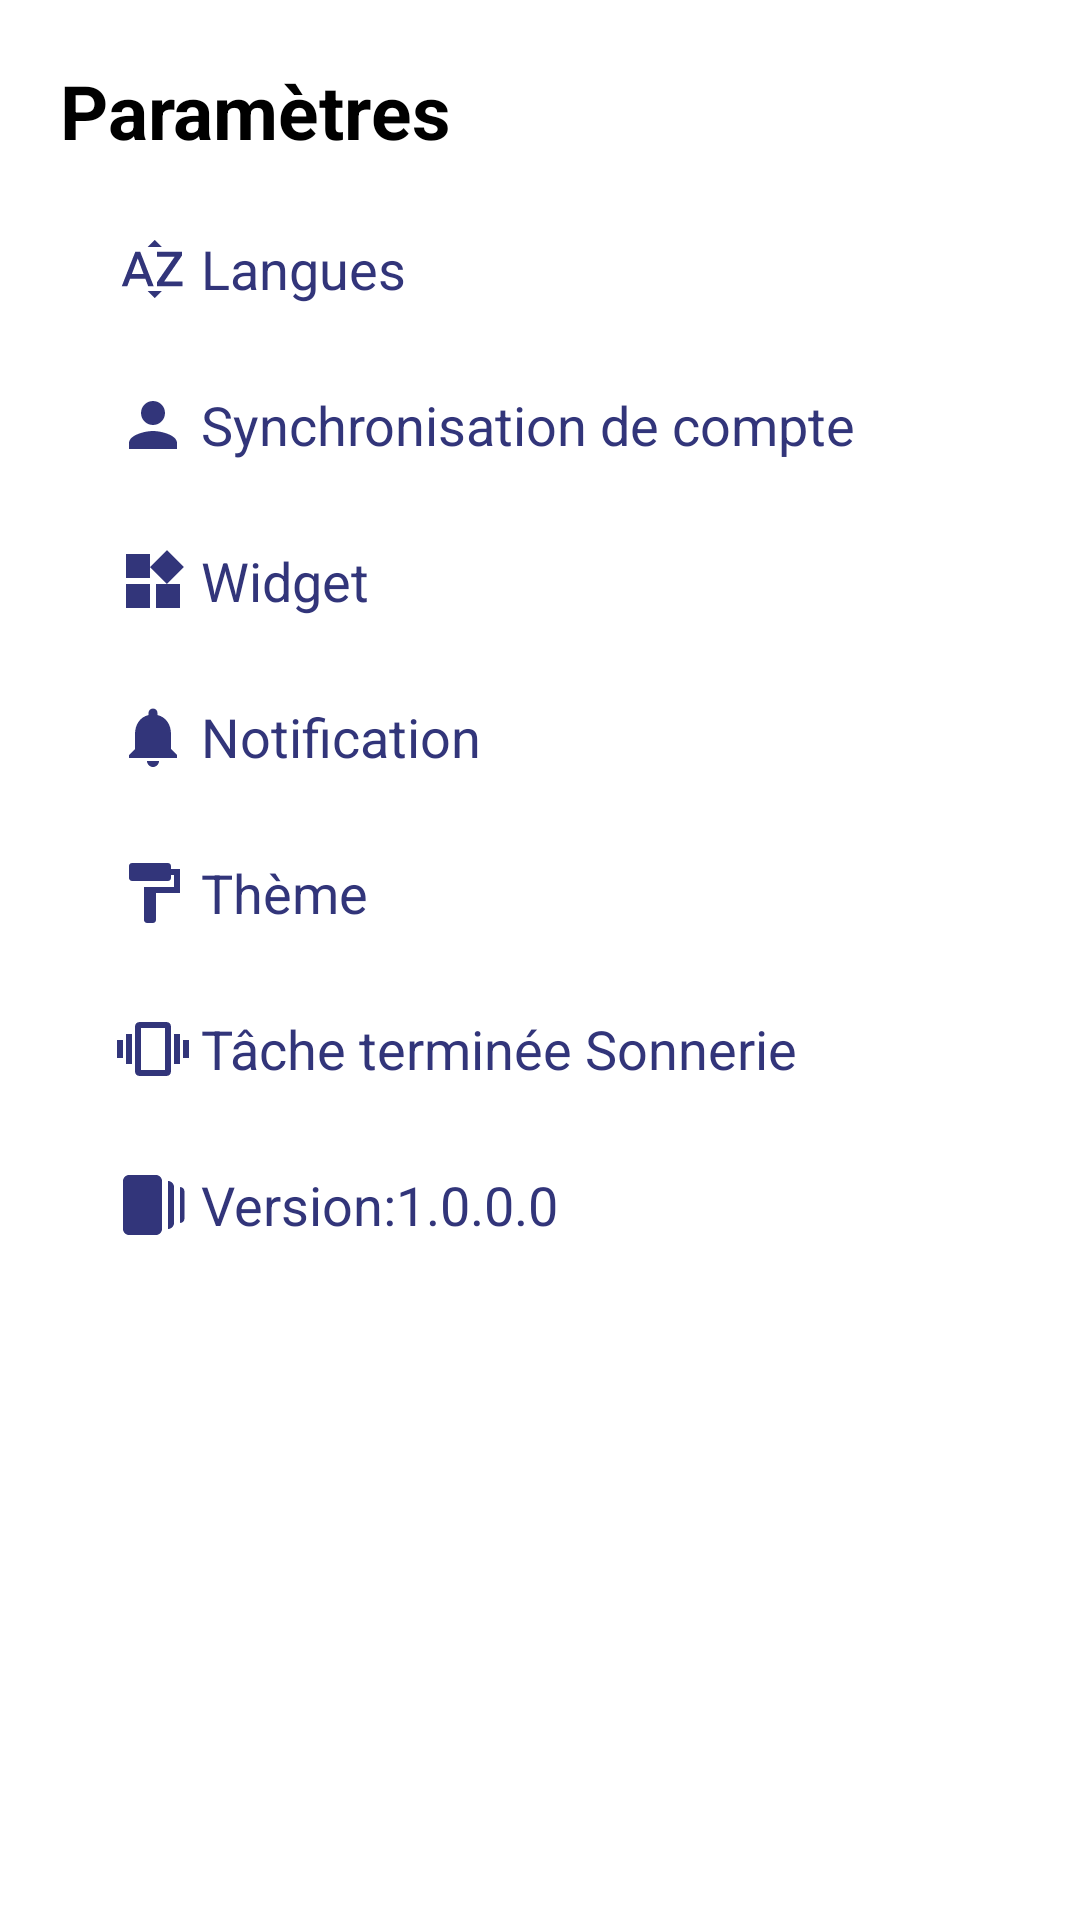

This screen was rendered from an Android layout file. Write that file and the resources it references.
<!-- AndroidManifest.xml: application theme Theme.Project1 -->
<!-- res/layout/setting.xml -->
<?xml version="1.0" encoding="utf-8"?>
<LinearLayout xmlns:android="http://schemas.android.com/apk/res/android"
    android:layout_width="match_parent"
    android:orientation="vertical"
    android:background="@color/background_color"
    android:layout_height="match_parent">

    <LinearLayout
        android:layout_width="match_parent"
        android:layout_height="match_parent"
        android:orientation="vertical"
        android:layout_marginTop="20dp"
        >



        <LinearLayout
            android:layout_width="match_parent"
            android:layout_height="wrap_content"
            android:layout_gravity="center_horizontal"
            >

            <TextView
                android:id="@+id/parametre"
                android:layout_width="match_parent"
                android:layout_height="wrap_content"
                android:layout_marginStart="20dp"
                android:text="@string/parametres"
                android:textSize="25dp"
                android:textStyle="bold"
                android:layout_gravity="center_horizontal"
                android:layout_marginLeft="5dp"
                />
        </LinearLayout>

        <LinearLayout
            android:layout_width="match_parent"
            android:layout_height="wrap_content"
            android:layout_marginLeft="35dp"
            android:layout_marginTop="20dp"
            android:orientation="vertical"
            >
            <LinearLayout
                android:id="@+id/langue"
                android:layout_width="match_parent"
                android:layout_height="wrap_content"
                android:orientation="horizontal"
                android:layout_marginBottom="20dp"
                >
                <ImageView
                    android:layout_width="wrap_content"
                    android:layout_height="wrap_content"
                    android:src="@drawable/langues"
                    android:layout_margin="4dp"
                    android:layout_gravity="center_vertical"
                    />
                <TextView
                    android:layout_width="match_parent"
                    android:layout_height="wrap_content"
                    android:text="@string/langues"
                    style="@style/setting"
                    />
            </LinearLayout>
            <LinearLayout
                android:id="@+id/synchronisation"
                android:layout_width="match_parent"
                android:layout_height="wrap_content"
                android:orientation="horizontal"
                android:layout_marginBottom="20dp"
                >
                <ImageView
                    android:layout_width="wrap_content"
                    android:layout_height="wrap_content"
                    android:src="@drawable/person"
                    android:layout_margin="4dp"
                    android:layout_gravity="center_vertical"
                    />
                <TextView
                    android:layout_width="match_parent"
                    android:layout_height="wrap_content"
                    android:text="@string/synchronisation"
                    style="@style/setting"
                    />
            </LinearLayout>
            <LinearLayout
                android:id="@+id/widget"
                android:layout_width="match_parent"
                android:layout_height="wrap_content"
                android:orientation="horizontal"
                android:layout_marginBottom="20dp"
                >
                <ImageView
                    android:layout_width="wrap_content"
                    android:layout_height="wrap_content"
                    android:src="@drawable/widgets"
                    android:layout_margin="4dp"
                    android:layout_gravity="center_vertical"
                    />
                <TextView
                    android:layout_width="match_parent"
                    android:layout_height="wrap_content"
                    android:text="@string/widget"
                    style="@style/setting"
                    />
            </LinearLayout>
            <LinearLayout
                android:id="@+id/notification"
                android:layout_width="match_parent"
                android:layout_height="wrap_content"
                android:orientation="horizontal"
                android:layout_marginBottom="20dp"
                >
                <ImageView
                    android:layout_width="wrap_content"
                    android:layout_height="wrap_content"
                    android:src="@drawable/notifications"
                    android:layout_margin="4dp"
                    android:layout_gravity="center_vertical"
                    />
                <TextView
                    android:layout_width="match_parent"
                    android:layout_height="wrap_content"
                    android:text="@string/notification"
                    style="@style/setting"
                    />
            </LinearLayout>
            <LinearLayout
                android:id="@+id/themeP"
                android:layout_width="match_parent"
                android:layout_height="wrap_content"
                android:orientation="horizontal"
                android:layout_marginBottom="20dp"
                >
                <ImageView
                    android:layout_width="wrap_content"
                    android:layout_height="wrap_content"
                    android:src="@drawable/themes"
                    android:layout_margin="4dp"
                    android:layout_gravity="center_vertical"
                    />
                <TextView
                    android:layout_width="match_parent"
                    android:layout_height="wrap_content"
                    android:text="@string/theme"
                    style="@style/setting"
                    />
            </LinearLayout>
            <LinearLayout
                android:id="@+id/tache_sone"
                android:layout_width="match_parent"
                android:layout_height="wrap_content"
                android:orientation="horizontal"
                android:layout_marginBottom="20dp"
                >
                <ImageView
                    android:layout_width="wrap_content"
                    android:layout_height="wrap_content"
                    android:src="@drawable/vibration"
                    android:layout_margin="4dp"
                    android:layout_gravity="center_vertical"
                    />
                <TextView
                    android:layout_width="match_parent"
                    android:layout_height="wrap_content"
                    android:text="@string/tache_termine_sonnerie"
                    style="@style/setting"
                    />
            </LinearLayout>
            <LinearLayout
                android:id="@+id/version"
                android:layout_width="match_parent"
                android:layout_height="wrap_content"
                android:orientation="horizontal"
                android:layout_marginBottom="20dp"
                >
                <ImageView
                    android:layout_width="wrap_content"
                    android:layout_height="wrap_content"
                    android:src="@drawable/version"
                    android:layout_margin="4dp"
                    android:layout_gravity="center_vertical"
                    />
                <TextView
                    android:layout_width="match_parent"
                    android:layout_height="wrap_content"
                    android:text="@string/version"
                    style="@style/setting"
                    />
            </LinearLayout>

            <LinearLayout
                android:layout_width="match_parent"
                android:layout_height="match_parent"
                android:layout_marginTop="-80dp"
                >
                <ImageView
                    android:layout_width="match_parent"
                    android:layout_height="match_parent"
                    android:src="@drawable/setting"
                    android:alpha="0.5"
                    />

            </LinearLayout>

        </LinearLayout>

    </LinearLayout>



</LinearLayout>
<!-- resources referenced by this layout -->
<resources>
  <color name="background_color">#FFFFFF</color>
  <!-- drawable notifications (drawable) -->
  <vector xmlns:android="http://schemas.android.com/apk/res/android" android:height="24dp" android:tint="#32357A" android:viewportHeight="24" android:viewportWidth="24" android:width="24dp">
        
      <path android:fillColor="@android:color/white" android:pathData="M12,22c1.1,0 2,-0.9 2,-2h-4c0,1.1 0.89,2 2,2zM18,16v-5c0,-3.07 -1.64,-5.64 -4.5,-6.32L13.5,4c0,-0.83 -0.67,-1.5 -1.5,-1.5s-1.5,0.67 -1.5,1.5v0.68C7.63,5.36 6,7.92 6,11v5l-2,2v1h16v-1l-2,-2z"/>
      
  </vector>
  <!-- drawable person (drawable) -->
  <vector xmlns:android="http://schemas.android.com/apk/res/android" android:height="24dp" android:tint="#32357A" android:viewportHeight="24" android:viewportWidth="24" android:width="24dp">
        
      <path android:fillColor="@android:color/white" android:pathData="M12,12c2.21,0 4,-1.79 4,-4s-1.79,-4 -4,-4 -4,1.79 -4,4 1.79,4 4,4zM12,14c-2.67,0 -8,1.34 -8,4v2h16v-2c0,-2.66 -5.33,-4 -8,-4z"/>
      
  </vector>
  <!-- drawable themes (drawable) -->
  <vector xmlns:android="http://schemas.android.com/apk/res/android" android:height="24dp" android:tint="#32357A" android:viewportHeight="24" android:viewportWidth="24" android:width="24dp">
        
      <path android:fillColor="@android:color/white" android:pathData="M18,4V3c0,-0.55 -0.45,-1 -1,-1H5c-0.55,0 -1,0.45 -1,1v4c0,0.55 0.45,1 1,1h12c0.55,0 1,-0.45 1,-1V6h1v4H9v11c0,0.55 0.45,1 1,1h2c0.55,0 1,-0.45 1,-1v-9h8V4h-3z"/>
      
  </vector>
  <!-- drawable version (drawable) -->
  <vector xmlns:android="http://schemas.android.com/apk/res/android" android:height="24dp" android:tint="#32357A" android:viewportHeight="24" android:viewportWidth="24" android:width="24dp">
        
      <path android:fillColor="@android:color/white" android:pathData="M17,4c1.1,0 2,0.9 2,2v12c0,1.1 -0.9,2 -2,2V4zM2,20c0,1.1 0.9,2 2,2h9c1.1,0 2,-0.9 2,-2V4c0,-1.1 -0.9,-2 -2,-2H4C2.9,2 2,2.9 2,4V20zM21,18c0.83,0 1.5,-0.67 1.5,-1.5v-9C22.5,6.67 21.83,6 21,6V18z"/>
      
  </vector>
  <!-- drawable widgets (drawable) -->
  <vector xmlns:android="http://schemas.android.com/apk/res/android" android:height="24dp" android:tint="#32357A" android:viewportHeight="24" android:viewportWidth="24" android:width="24dp">
        
      <path android:fillColor="@android:color/white" android:pathData="M13,13v8h8v-8h-8zM3,21h8v-8L3,13v8zM3,3v8h8L11,3L3,3zM16.66,1.69L11,7.34 16.66,13l5.66,-5.66 -5.66,-5.65z"/>
      
  </vector>
  <string name="langues">Langues</string>
  <string name="notification">Notification</string>
  <string name="parametres">Paramètres</string>
  <string name="synchronisation">Synchronisation de compte</string>
  <string name="tache_termine_sonnerie">Tâche terminée Sonnerie</string>
  <string name="theme">Thème</string>
  <string name="version">Version:1.0.0.0</string>
  <string name="widget">Widget</string>
  <style name="setting">
          <item name="android:layout_gravity">center_vertical</item>
          <item name="android:textStyle">normal</item>
          <item name="android:textSize">18dp</item>
          <item name="android:textColor">@color/colortext</item>
      </style>
  <style name="Theme.Project1" parent="Base.Theme.Project1">
          <item name="android:colorBackground">@color/white</item>
          <item name="android:textColor">@color/black</item>
      </style>
  <color name="colortext">#32357a</color>
  <color name="white">#FFFFFFFF</color>
  <color name="black">#FF000000</color>
  <color name="blue">#32357a</color>
  <style name="MyFloatingActionButton" parent="Widget.MaterialComponents.FloatingActionButton">
          <item name="backgroundTint">@null</item> 
      </style>
  <color name="light_blue">#FFBB86FC</color>
</resources>
